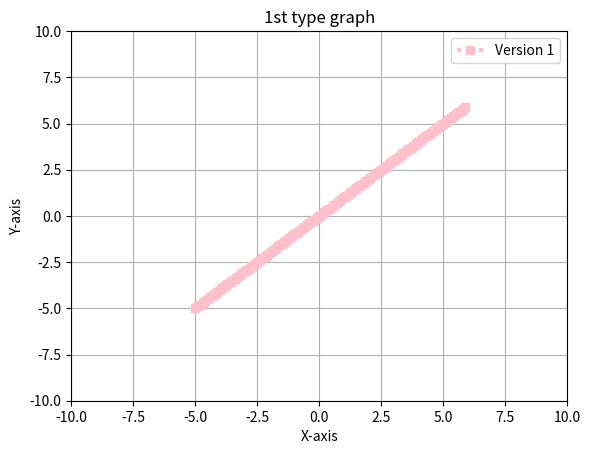
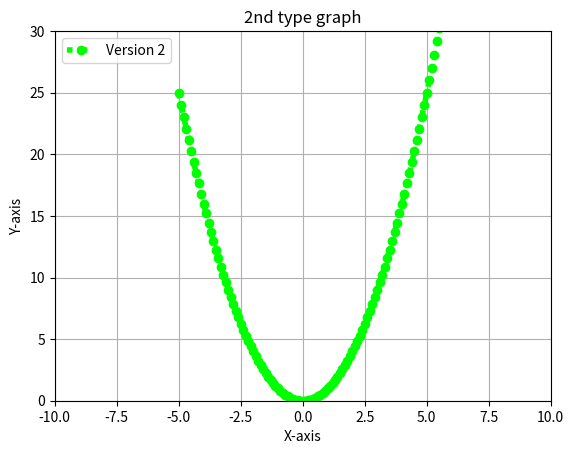
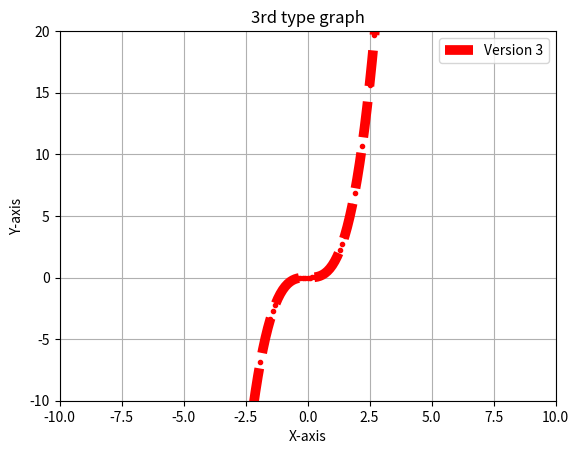

The matplotlib source for these figures, in order: (Note: this script raises an exception after producing the figures.)
import matplotlib.pyplot as plt
import numpy as np

x = np.arange(-5, 6, 0.1)
y1 = x
plt.plot(x, y1, color="pink", marker="s", linestyle=":", linewidth=3, label="Version 1")
plt.axis([-10, 10, -10, 10])
plt.title("1st type graph")
plt.xlabel("X-axis")
plt.ylabel("Y-axis")
plt.grid(True)
plt.legend()
plt.show()

x = np.arange(-5, 6, 0.1)
y2 = x*x
plt.plot(x, y2, color="lime", marker="o", linestyle=":", linewidth=4, label="Version 2")
plt.axis([-10, 10, 0, 30])
plt.title("2nd type graph")
plt.xlabel("X-axis")
plt.ylabel("Y-axis")
plt.grid(True)
plt.legend()
plt.show()

x = np.arange(-5, 6, 0.1)
y3 = x*x*x
plt.plot(x, y3, color="red", marker=".", linestyle="--", linewidth=7, label="Version 3")
plt.axis([-10, 10, -10, 20])
plt.title("3rd type graph")
plt.xlabel("X-axis")
plt.ylabel("Y-axis")
plt.grid(True)
plt.legend()
plt.show()


m = int(input("Enter the slope m:"))
c = int(input("Enter the y-intercept c:"))

x = np.arange(-20, 21)
y = m*x + c
plt.plot(x, y, color="purple", marker="o", linestyle=":", linewidth=12, label="Inputted graph")
plt.title("Inputted graph")
plt.xlabel("X-axis")
plt.ylabel("Y-axis")
plt.grid(True)
plt.legend()
plt.show()
